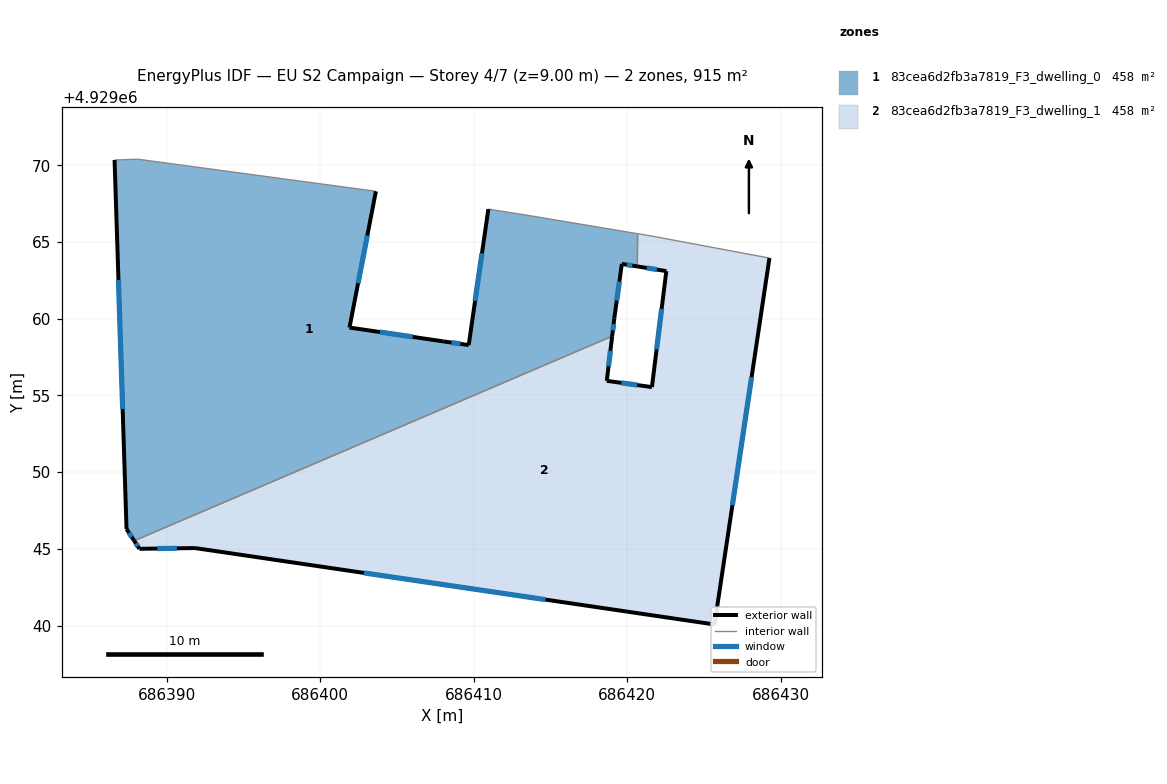
=== STOREY PLAN SPEC (per zone: floor XY polygon, exterior-wall plan segments, windows/doors) ===
zone 1: 83cea6d2fb3a7819_F3_dwelling_0  (457.6 m²)
  floor: (686420.69, 4929065.54) (686420.66, 4929063.41) (686419.66, 4929063.57) (686419.17, 4929060.03) (686419.03, 4929058.85) (686387.88, 4929045.52) (686387.38, 4929046.29) (686386.60, 4929070.34) (686388.13, 4929070.39) (686403.63, 4929068.30) (686401.91, 4929059.42) (686408.02, 4929058.52) (686409.68, 4929058.28) (686410.96, 4929067.14) (686413.55, 4929066.73)
  exterior wall: (686401.91, 4929059.42) – (686403.63, 4929068.30)  [9.0 m]
    window: (686402.47, 4929062.31) – (686403.07, 4929065.41)  [3.3 m²]
  exterior wall: (686408.02, 4929058.52) – (686401.91, 4929059.42)  [6.2 m]
    window: (686406.03, 4929058.81) – (686403.90, 4929059.13)  [2.3 m²]
  exterior wall: (686409.68, 4929058.28) – (686408.02, 4929058.52)  [1.7 m]
    window: (686409.14, 4929058.36) – (686408.56, 4929058.44)  [0.6 m²]
  exterior wall: (686410.96, 4929067.14) – (686409.68, 4929058.28)  [9.0 m]
    window: (686410.54, 4929064.26) – (686410.10, 4929061.16)  [3.3 m²]
  exterior wall: (686419.66, 4929063.57) – (686420.66, 4929063.41)  [1.0 m]
    window: (686419.99, 4929063.52) – (686420.34, 4929063.46)  [0.4 m²]
  exterior wall: (686419.17, 4929060.03) – (686419.66, 4929063.57)  [3.6 m]
    window: (686419.33, 4929061.18) – (686419.50, 4929062.42)  [1.3 m²]
  exterior wall: (686419.03, 4929058.85) – (686419.17, 4929060.03)  [1.2 m]
    window: (686419.07, 4929059.24) – (686419.12, 4929059.65)  [0.4 m²]
  exterior wall: (686387.38, 4929046.29) – (686387.88, 4929045.52)  [0.9 m]
    window: (686387.54, 4929046.04) – (686387.72, 4929045.77)  [0.3 m²]
  exterior wall: (686386.60, 4929070.34) – (686387.38, 4929046.29)  [24.1 m]
    window: (686386.85, 4929062.52) – (686387.13, 4929054.11)  [8.8 m²]
  interior walls: 6
zone 2: 83cea6d2fb3a7819_F3_dwelling_1  (457.5 m²)
  floor: (686429.28, 4929063.95) (686425.70, 4929040.07) (686391.84, 4929045.05) (686388.22, 4929045.00) (686387.88, 4929045.52) (686419.03, 4929058.85) (686418.68, 4929055.95) (686421.62, 4929055.54) (686422.56, 4929063.10) (686420.66, 4929063.41) (686420.69, 4929065.54) (686421.63, 4929065.38)
  exterior wall: (686387.88, 4929045.52) – (686388.22, 4929045.00)  [0.6 m]
    window: (686387.99, 4929045.35) – (686388.11, 4929045.17)  [0.2 m²]
  exterior wall: (686418.68, 4929055.95) – (686419.03, 4929058.85)  [2.9 m]
    window: (686418.79, 4929056.89) – (686418.91, 4929057.91)  [1.1 m²]
  exterior wall: (686421.62, 4929055.54) – (686418.68, 4929055.95)  [3.0 m]
    window: (686420.66, 4929055.67) – (686419.63, 4929055.82)  [1.1 m²]
  exterior wall: (686422.56, 4929063.10) – (686421.62, 4929055.54)  [7.6 m]
    window: (686422.25, 4929060.64) – (686421.92, 4929058.00)  [2.8 m²]
  exterior wall: (686420.66, 4929063.41) – (686422.56, 4929063.10)  [1.9 m]
    window: (686421.28, 4929063.31) – (686421.94, 4929063.20)  [0.7 m²]
  exterior wall: (686425.70, 4929040.07) – (686429.28, 4929063.95)  [24.1 m]
    window: (686426.86, 4929047.84) – (686428.11, 4929056.18)  [8.9 m²]
  exterior wall: (686391.84, 4929045.05) – (686425.70, 4929040.07)  [34.2 m]
    window: (686402.85, 4929043.43) – (686414.69, 4929041.69)  [12.5 m²]
  exterior wall: (686388.22, 4929045.00) – (686391.84, 4929045.05)  [3.6 m]
    window: (686389.40, 4929045.02) – (686390.66, 4929045.03)  [1.3 m²]
  interior walls: 4

=== DERIVED (storey summary) ===
Building: EU S2 Campaign
Storey: 4 of 7  (floor level z = 9.00 m)
Storey gross floor area: 915.1 m²
Zones on this storey: 2
  - 83cea6d2fb3a7819_F3_dwelling_0: floor 457.6 m²; exterior wall 56.6 m (169.8 m²); 9 window(s) 20.8 m²; WWR 12.2%
  - 83cea6d2fb3a7819_F3_dwelling_1: floor 457.5 m²; exterior wall 78.0 m (234.1 m²); 8 window(s) 28.6 m²; WWR 12.2%
Zone adjacency (shared interzone walls):
  - 83cea6d2fb3a7819_F3_dwelling_0 ↔ 83cea6d2fb3a7819_F3_dwelling_1